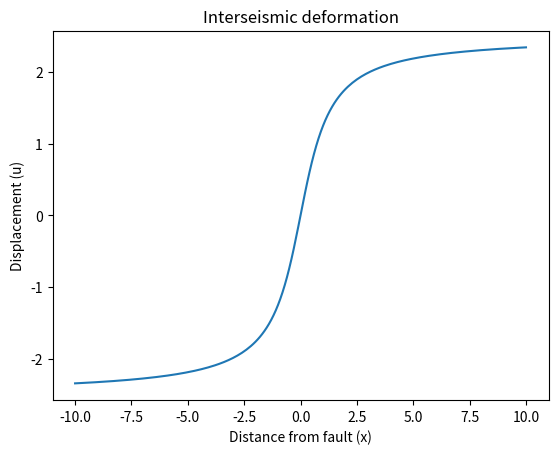
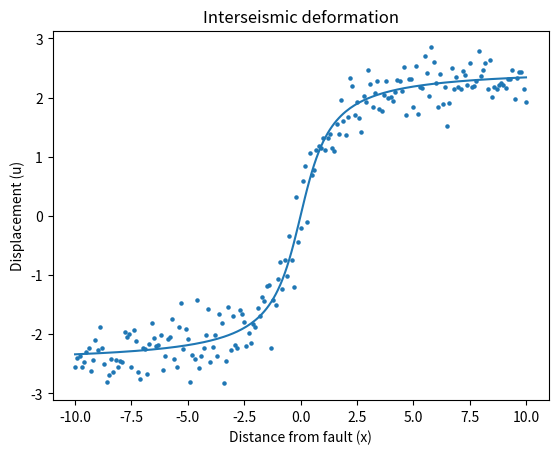

Recreate these plots in Python, in order.
# This is a only practice of how to use Python, numpy sort of things.
# Plot a deformation function taken from Paul Segall's book:
# "EARTHQUAKE AND VOLCANO DEFORMATION", 2010, page 40, eq(2.32).
# Task:
#       1) Plot the function and add Gaussian noise on it, creating a noisy observation.
#       2) Invert the noisy observation and try to find the model parameters.


import numpy as np
import matplotlib.pyplot as plt


# Define a deformation function at the surface
def disp_sur(X,s,d):
	U=np.zeros(X.shape)
	i = 0
	for x1 in X:
		U[i] = (s/np.pi) * np.arctan(x1/d)
		i = i + 1
	return U


# Parameters definition
d = 1
s = 5

# Call the deformation function
x = np.linspace(-10, 10, 201)
u = disp_sur(x,s,d)

# Plot the theoretical deformation profile
fig1 = plt.figure()
plt.plot(x, u)
plt.xlabel('Distance from fault (x)'); plt.ylabel('Displacement (u)'); plt.axis('tight'); plt.title('Interseismic deformation')
plt.show()

# Create Gaussian Noise
mu = 0			# Mean
sd = 0.3		# Standard deviation
noise = np.random.normal(mu, sd, 201)

# Add the noise to the theoretical deformation profile
u_obs = u + noise	# u_obs is the data which contains noise



# Try in a iterative way to find parameters
sz = np.arange(1,20,0.2)
dz = np.arange(1,20,0.2)
ERR  = 10000000
err = np.zeros(x.shape)

m = 0		# index of s
for si in sz:
	n = 0	# index of d
	for di in dz:
		j = 0
		for xi in x:
			err[j] = np.abs(u_obs[j] - (si/np.pi) * np.arctan(xi/di))
			j = j+ 1
		ERRi = np.sum(err)
		if ERRi < ERR:
			ERR = ERRi
			ns  = n
			ms  = m
		else:
			continue
		n = n + 1	# index of d
	m = m + 1		# index of s

print('Least square error: ', ERR)
print('Estimated s = ', sz[ms])
print('Estimated d = ', dz[ns])

uz = disp_sur(x,sz[ms],dz[ns])

# Scatter plot of the noisy data points & estimated curve
fig2 = plt.figure()
plt.scatter(x, u_obs, marker='o', s=5)
plt.plot(x, uz)
plt.xlabel('Distance from fault (x)'); plt.ylabel('Displacement (u)'); plt.axis('tight'); plt.title('Interseismic deformation')
plt.show()
